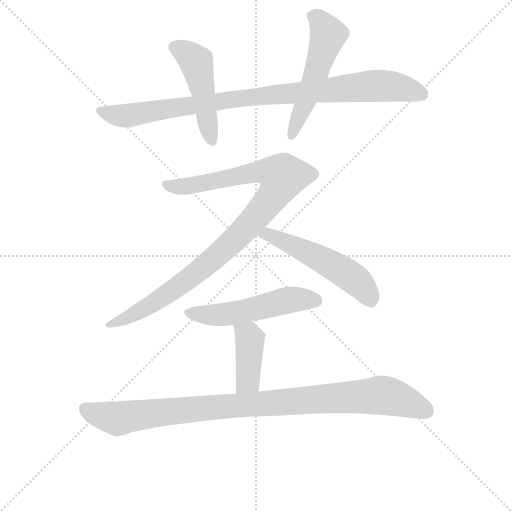
t = 0.00 s
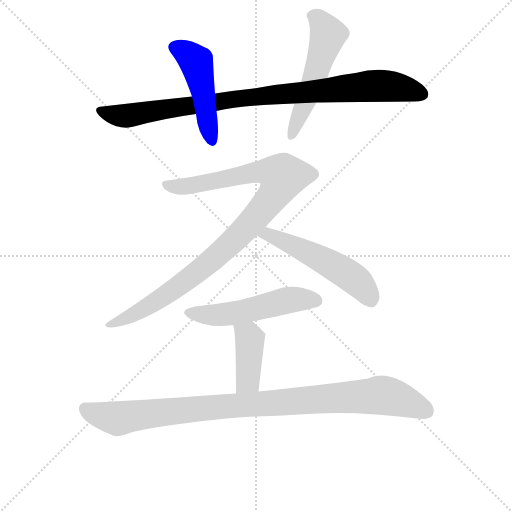
t = 1.25 s
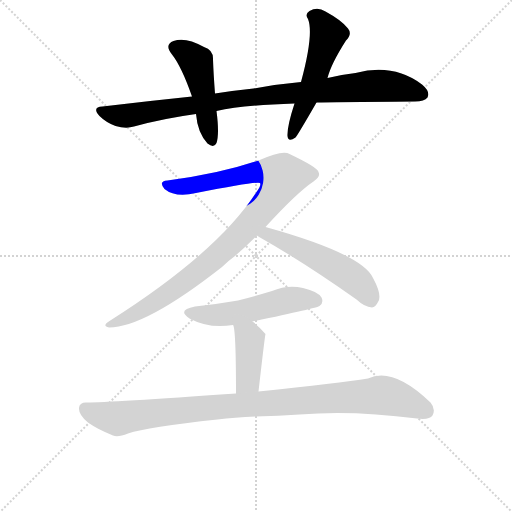
t = 2.51 s
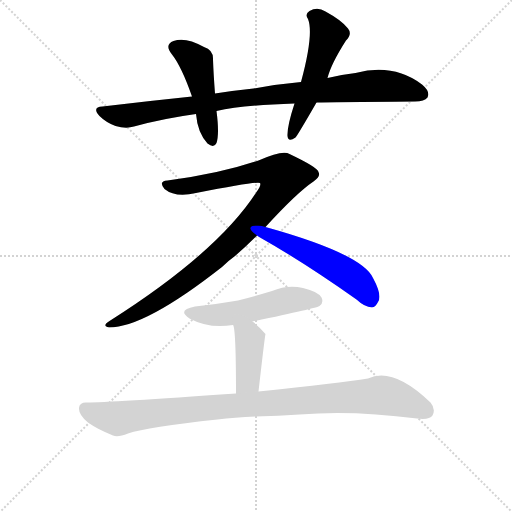
t = 3.76 s
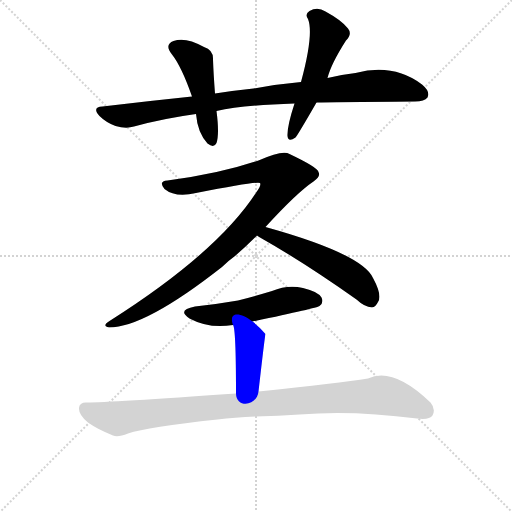
t = 5.01 s
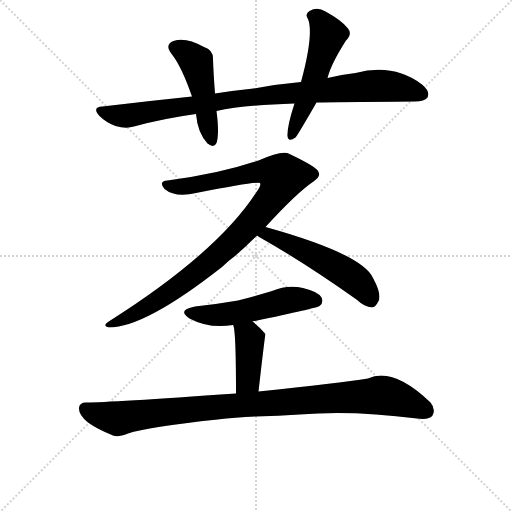
t = 6.27 s

The animated SVG that drew these frames (rendered in a browser with its animation timeline set to each time). Animation: 8 CSS @keyframes rules; one cycle of 6.27 s.

<svg version="1.1" viewBox="0 0 1024 1024" xmlns="http://www.w3.org/2000/svg">
  <g stroke="lightgray" stroke-dasharray="1,1" stroke-width="1" transform="scale(4, 4)">
    <line x1="0" y1="0" x2="256" y2="256"></line>
    <line x1="256" y1="0" x2="0" y2="256"></line>
    <line x1="128" y1="0" x2="128" y2="256"></line>
    <line x1="0" y1="128" x2="256" y2="128"></line>
  </g>
  <g transform="scale(1, -1) translate(0, -855)">
    <style type="text/css">
      
        @keyframes keyframes0 {
          from {
            stroke: blue;
            stroke-dashoffset: 905;
            stroke-width: 128;
          }
          75% {
            animation-timing-function: step-end;
            stroke: blue;
            stroke-dashoffset: 0;
            stroke-width: 128;
          }
          to {
            stroke: black;
            stroke-width: 1024;
          }
        }
        #make-me-a-hanzi-animation-0 {
          animation: keyframes0 0.9864908854166666s both;
          animation-delay: 0s;
          animation-timing-function: linear;
        }
      
        @keyframes keyframes1 {
          from {
            stroke: blue;
            stroke-dashoffset: 467;
            stroke-width: 128;
          }
          60% {
            animation-timing-function: step-end;
            stroke: blue;
            stroke-dashoffset: 0;
            stroke-width: 128;
          }
          to {
            stroke: black;
            stroke-width: 1024;
          }
        }
        #make-me-a-hanzi-animation-1 {
          animation: keyframes1 0.6300455729166666s both;
          animation-delay: 0.9864908854166666s;
          animation-timing-function: linear;
        }
      
        @keyframes keyframes2 {
          from {
            stroke: blue;
            stroke-dashoffset: 524;
            stroke-width: 128;
          }
          63% {
            animation-timing-function: step-end;
            stroke: blue;
            stroke-dashoffset: 0;
            stroke-width: 128;
          }
          to {
            stroke: black;
            stroke-width: 1024;
          }
        }
        #make-me-a-hanzi-animation-2 {
          animation: keyframes2 0.6764322916666666s both;
          animation-delay: 1.6165364583333333s;
          animation-timing-function: linear;
        }
      
        @keyframes keyframes3 {
          from {
            stroke: blue;
            stroke-dashoffset: 956;
            stroke-width: 128;
          }
          76% {
            animation-timing-function: step-end;
            stroke: blue;
            stroke-dashoffset: 0;
            stroke-width: 128;
          }
          to {
            stroke: black;
            stroke-width: 1024;
          }
        }
        #make-me-a-hanzi-animation-3 {
          animation: keyframes3 1.0279947916666667s both;
          animation-delay: 2.29296875s;
          animation-timing-function: linear;
        }
      
        @keyframes keyframes4 {
          from {
            stroke: blue;
            stroke-dashoffset: 523;
            stroke-width: 128;
          }
          63% {
            animation-timing-function: step-end;
            stroke: blue;
            stroke-dashoffset: 0;
            stroke-width: 128;
          }
          to {
            stroke: black;
            stroke-width: 1024;
          }
        }
        #make-me-a-hanzi-animation-4 {
          animation: keyframes4 0.6756184895833334s both;
          animation-delay: 3.320963541666667s;
          animation-timing-function: linear;
        }
      
        @keyframes keyframes5 {
          from {
            stroke: blue;
            stroke-dashoffset: 511;
            stroke-width: 128;
          }
          62% {
            animation-timing-function: step-end;
            stroke: blue;
            stroke-dashoffset: 0;
            stroke-width: 128;
          }
          to {
            stroke: black;
            stroke-width: 1024;
          }
        }
        #make-me-a-hanzi-animation-5 {
          animation: keyframes5 0.6658528645833334s both;
          animation-delay: 3.9965820312500004s;
          animation-timing-function: linear;
        }
      
        @keyframes keyframes6 {
          from {
            stroke: blue;
            stroke-dashoffset: 400;
            stroke-width: 128;
          }
          57% {
            animation-timing-function: step-end;
            stroke: blue;
            stroke-dashoffset: 0;
            stroke-width: 128;
          }
          to {
            stroke: black;
            stroke-width: 1024;
          }
        }
        #make-me-a-hanzi-animation-6 {
          animation: keyframes6 0.5755208333333334s both;
          animation-delay: 4.662434895833334s;
          animation-timing-function: linear;
        }
      
        @keyframes keyframes7 {
          from {
            stroke: blue;
            stroke-dashoffset: 951;
            stroke-width: 128;
          }
          76% {
            animation-timing-function: step-end;
            stroke: blue;
            stroke-dashoffset: 0;
            stroke-width: 128;
          }
          to {
            stroke: black;
            stroke-width: 1024;
          }
        }
        #make-me-a-hanzi-animation-7 {
          animation: keyframes7 1.02392578125s both;
          animation-delay: 5.237955729166667s;
          animation-timing-function: linear;
        }
      
    </style>
    
      <path d="M 633 650 Q 661 651 830 652 Q 849 652 855 660 Q 861 672 844 686 Q 787 729 711 709 Q 684 706 655 699 L 602 691 Q 557 687 507 678 Q 468 674 430 668 L 384 662 Q 297 653 205 642 Q 183 641 199 623 Q 212 610 231 603 Q 252 597 268 602 Q 326 618 392 627 L 433 633 Q 487 645 589 648 L 633 650 Z" fill="lightgray"></path>
    
      <path d="M 430 668 Q 427 707 426 736 Q 427 755 408 761 Q 371 782 347 773 Q 328 766 344 746 Q 363 722 384 662 L 392 627 Q 395 590 415 568 Q 428 558 433 569 Q 439 587 433 633 L 430 668 Z" fill="lightgray"></path>
    
      <path d="M 589 648 Q 574 602 575 583 Q 576 570 591 580 Q 595 584 633 650 L 655 699 Q 662 727 692 774 Q 705 787 696 798 Q 684 814 651 832 Q 635 842 619 833 Q 609 827 616 817 Q 628 787 602 691 L 589 648 Z" fill="lightgray"></path>
    
      <path d="M 531 401 Q 594 470 627 492 Q 642 502 637 511 Q 636 520 579 547 Q 566 556 517 534 Q 438 507 335 494 Q 316 493 329 477 Q 351 459 392 469 Q 515 493 520 489 Q 523 485 513 471 Q 435 350 219 213 Q 203 203 218 200 Q 290 200 444 321 Q 456 333 470 343 Q 492 362 514 384 L 531 401 Z" fill="lightgray"></path>
    
      <path d="M 514 384 Q 515 383 520 380 Q 607 331 713 256 Q 729 241 744 240 Q 751 241 756 251 Q 765 264 746 299 Q 725 347 531 401 C 502 409 489 400 514 384 Z" fill="lightgray"></path>
    
      <path d="M 505 212 Q 634 239 639 243 Q 648 250 643 260 Q 636 272 606 279 Q 575 286 544 273 Q 511 263 476 254 Q 436 247 390 242 Q 353 235 379 218 Q 418 197 466 205 L 505 212 Z" fill="lightgray"></path>
    
      <path d="M 466 205 Q 472 199 472 68 C 472 38 514 42 517 72 Q 530 186 531 187 L 530 188 Q 517 203 505 212 C 481 231 456 233 466 205 Z" fill="lightgray"></path>
    
      <path d="M 472 68 Q 217 50 174 50 Q 159 51 158 39 Q 157 26 176 10 Q 194 -3 226 -16 Q 236 -20 256 -12 Q 295 1 435 16 Q 469 20 511 22 Q 557 23 599 26 Q 704 35 834 18 Q 859 15 865 24 Q 872 37 861 50 Q 786 122 736 98 Q 679 89 517 72 L 472 68 Z" fill="lightgray"></path>
    
    
      <clipPath id="make-me-a-hanzi-clip-0">
        <path d="M 633 650 Q 661 651 830 652 Q 849 652 855 660 Q 861 672 844 686 Q 787 729 711 709 Q 684 706 655 699 L 602 691 Q 557 687 507 678 Q 468 674 430 668 L 384 662 Q 297 653 205 642 Q 183 641 199 623 Q 212 610 231 603 Q 252 597 268 602 Q 326 618 392 627 L 433 633 Q 487 645 589 648 L 633 650 Z"></path>
      </clipPath>
      <path clip-path="url(#make-me-a-hanzi-clip-0)" d="M 202 633 L 251 623 L 501 661 L 740 683 L 801 680 L 844 666" fill="none" id="make-me-a-hanzi-animation-0" stroke-dasharray="777 1554" stroke-linecap="round"></path>
    
      <clipPath id="make-me-a-hanzi-clip-1">
        <path d="M 430 668 Q 427 707 426 736 Q 427 755 408 761 Q 371 782 347 773 Q 328 766 344 746 Q 363 722 384 662 L 392 627 Q 395 590 415 568 Q 428 558 433 569 Q 439 587 433 633 L 430 668 Z"></path>
      </clipPath>
      <path clip-path="url(#make-me-a-hanzi-clip-1)" d="M 351 759 L 365 754 L 393 729 L 424 573" fill="none" id="make-me-a-hanzi-animation-1" stroke-dasharray="339 678" stroke-linecap="round"></path>
    
      <clipPath id="make-me-a-hanzi-clip-2">
        <path d="M 589 648 Q 574 602 575 583 Q 576 570 591 580 Q 595 584 633 650 L 655 699 Q 662 727 692 774 Q 705 787 696 798 Q 684 814 651 832 Q 635 842 619 833 Q 609 827 616 817 Q 628 787 602 691 L 589 648 Z"></path>
      </clipPath>
      <path clip-path="url(#make-me-a-hanzi-clip-2)" d="M 623 824 L 638 816 L 657 785 L 583 583" fill="none" id="make-me-a-hanzi-animation-2" stroke-dasharray="396 792" stroke-linecap="round"></path>
    
      <clipPath id="make-me-a-hanzi-clip-3">
        <path d="M 531 401 Q 594 470 627 492 Q 642 502 637 511 Q 636 520 579 547 Q 566 556 517 534 Q 438 507 335 494 Q 316 493 329 477 Q 351 459 392 469 Q 515 493 520 489 Q 523 485 513 471 Q 435 350 219 213 Q 203 203 218 200 Q 290 200 444 321 Q 456 333 470 343 Q 492 362 514 384 L 531 401 Z"></path>
      </clipPath>
      <path clip-path="url(#make-me-a-hanzi-clip-3)" d="M 332 485 L 402 485 L 517 512 L 539 513 L 565 502 L 552 471 L 518 427 L 422 332 L 328 262 L 222 206" fill="none" id="make-me-a-hanzi-animation-3" stroke-dasharray="828 1656" stroke-linecap="round"></path>
    
      <clipPath id="make-me-a-hanzi-clip-4">
        <path d="M 514 384 Q 515 383 520 380 Q 607 331 713 256 Q 729 241 744 240 Q 751 241 756 251 Q 765 264 746 299 Q 725 347 531 401 C 502 409 489 400 514 384 Z"></path>
      </clipPath>
      <path clip-path="url(#make-me-a-hanzi-clip-4)" d="M 520 387 L 541 387 L 692 309 L 727 280 L 742 253" fill="none" id="make-me-a-hanzi-animation-4" stroke-dasharray="395 790" stroke-linecap="round"></path>
    
      <clipPath id="make-me-a-hanzi-clip-5">
        <path d="M 505 212 Q 634 239 639 243 Q 648 250 643 260 Q 636 272 606 279 Q 575 286 544 273 Q 511 263 476 254 Q 436 247 390 242 Q 353 235 379 218 Q 418 197 466 205 L 505 212 Z"></path>
      </clipPath>
      <path clip-path="url(#make-me-a-hanzi-clip-5)" d="M 382 231 L 442 225 L 572 254 L 633 253" fill="none" id="make-me-a-hanzi-animation-5" stroke-dasharray="383 766" stroke-linecap="round"></path>
    
      <clipPath id="make-me-a-hanzi-clip-6">
        <path d="M 466 205 Q 472 199 472 68 C 472 38 514 42 517 72 Q 530 186 531 187 L 530 188 Q 517 203 505 212 C 481 231 456 233 466 205 Z"></path>
      </clipPath>
      <path clip-path="url(#make-me-a-hanzi-clip-6)" d="M 473 206 L 500 177 L 496 94 L 478 82" fill="none" id="make-me-a-hanzi-animation-6" stroke-dasharray="272 544" stroke-linecap="round"></path>
    
      <clipPath id="make-me-a-hanzi-clip-7">
        <path d="M 472 68 Q 217 50 174 50 Q 159 51 158 39 Q 157 26 176 10 Q 194 -3 226 -16 Q 236 -20 256 -12 Q 295 1 435 16 Q 469 20 511 22 Q 557 23 599 26 Q 704 35 834 18 Q 859 15 865 24 Q 872 37 861 50 Q 786 122 736 98 Q 679 89 517 72 L 472 68 Z"></path>
      </clipPath>
      <path clip-path="url(#make-me-a-hanzi-clip-7)" d="M 170 38 L 185 29 L 238 18 L 460 45 L 764 65 L 790 60 L 853 33" fill="none" id="make-me-a-hanzi-animation-7" stroke-dasharray="823 1646" stroke-linecap="round"></path>
    
  </g>
</svg>
